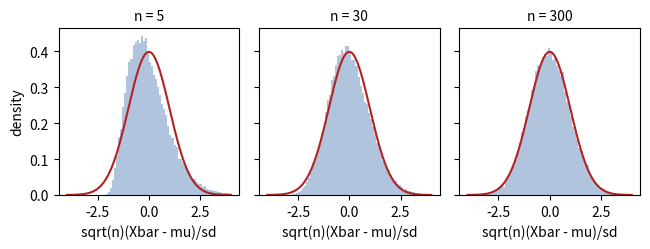

Source code (Python):
# DEP 803 -- Chapter 6: Expectation, Covariance, Limit Theorems and Concentration
# Sampling distribution of standardised means; KS distance and Berry-Esseen bound.
# (c) 2026 Stephen E. Moore. MIT Licence.
import numpy as np
import matplotlib.pyplot as plt
from scipy import stats

rng = np.random.default_rng(803)
reps = 50_000
C_BE = 0.4748                          # Shevtsova (2011) constant, iid case


def ks_to_normal(z):
    return stats.kstest(z, "norm").statistic


# Exponential(1): mu = sd = 1, rho = E|X - mu|^3 = 12/e - 2
rho_exp = 12 / np.e - 2
# Bernoulli(0.1): rho = p q (p^2 + q^2), sd = sqrt(p q)
p = 0.1
q = 1 - p
rho_ber, sd_ber = p * q * (p**2 + q**2), np.sqrt(p * q)
print(f"{'n':>5}{'KS exp':>9}{'BE exp':>9}{'KS bern':>9}{'BE bern':>9}"
      f"{'skew exp':>10}")
Z = {}
for n in [5, 30, 300]:
    xbar = rng.gamma(n, 1.0, size=reps) / n                  # Exponential mean
    z = np.sqrt(n) * (xbar - 1.0)
    Z[n] = z
    zb = (rng.binomial(n, p, size=reps) / n - p) / (sd_ber / np.sqrt(n))
    be_exp = C_BE * rho_exp / np.sqrt(n)
    be_ber = C_BE * rho_ber / (sd_ber**3 * np.sqrt(n))
    print(f"{n:5d}{ks_to_normal(z):9.4f}{be_exp:9.4f}{ks_to_normal(zb):9.4f}"
          f"{be_ber:9.4f}{stats.skew(z):10.3f}")
print("(skewness of the mean is 2/sqrt(n): "
      + ", ".join(f"{2 / np.sqrt(n):.3f}" for n in [5, 30, 300]) + ")")

plt.rcParams.update({"font.size": 10})
fig, axes = plt.subplots(1, 3, figsize=(6.6, 2.6), sharey=True)
t = np.linspace(-4, 4, 300)
for ax, n in zip(axes, Z):
    ax.hist(Z[n], bins=80, range=(-4, 4), density=True, color="lightsteelblue")
    ax.plot(t, stats.norm.pdf(t), color="firebrick", lw=1.5)
    ax.set_title(f"n = {n}", fontsize=10)
    ax.set_xlabel("sqrt(n)(Xbar - mu)/sd")
axes[0].set_ylabel("density")
fig.tight_layout()
plt.savefig("ch06_clt.pdf", bbox_inches="tight")
